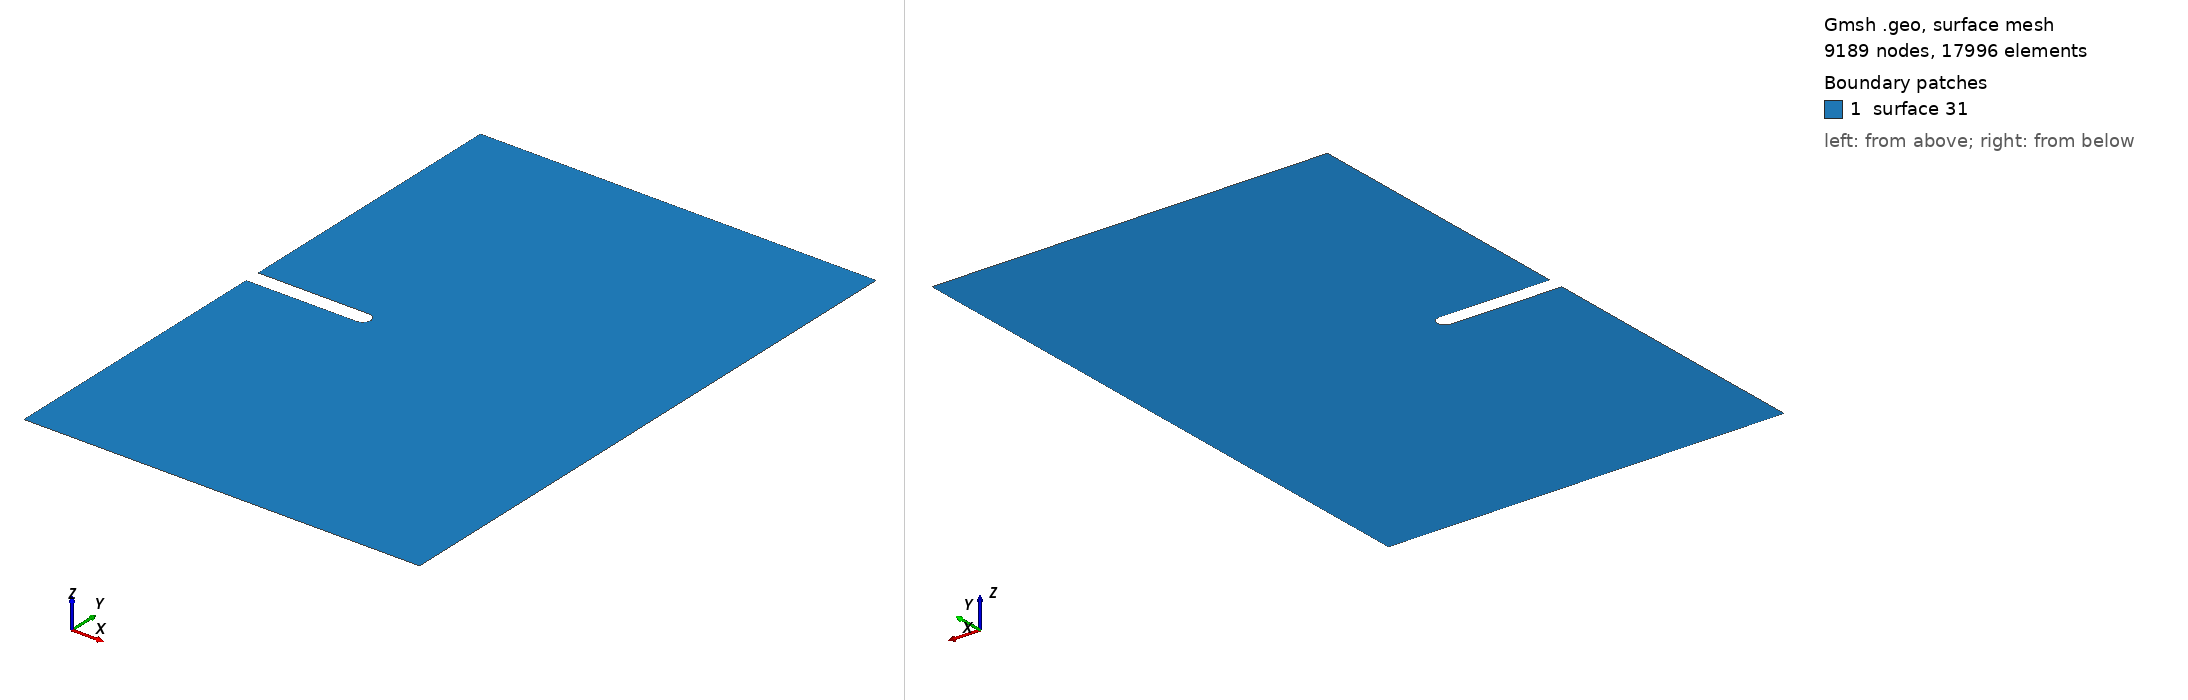

Gmsh geometry script, surface-meshed: 9189 nodes, 17996 surface elements. Boundary patches (legend numbers): 1 surface 31. Left view from above one corner, right view from below the opposite corner. The script declares no physical surfaces, so the legend lists its geometric surfaces. The drawing asked Gmsh for element sizes between 1% and 20% of the model's largest extent; the script's own settings can give other sizes.

=== two_dimensional_plane_strain_notched_crack_1.0_1.5_0.3_0.0_0.0.geo (drawn) ===

Mesh.Algorithm = 8;
coarse_mesh_elem_size = DefineNumber[ 0.01, Name "Parameters/coarse_mesh_elem_size" ];
x_notch_point = DefineNumber[ 0.3, Name "Parameters/x_notch_point" ];
r_notch = DefineNumber[ 0.02, Name "Parameters/r_notch" ];
L = DefineNumber[ 1, Name "Parameters/L"];
H = DefineNumber[ 1.5, Name "Parameters/H"];
Point(1) = {0, 0, 0, coarse_mesh_elem_size};
Point(2) = {x_notch_point-r_notch, 0, 0, coarse_mesh_elem_size};
Point(3) = {0, -r_notch, 0, coarse_mesh_elem_size};
Point(4) = {0, -H/2, 0, coarse_mesh_elem_size};
Point(5) = {L, -H/2, 0, coarse_mesh_elem_size};
Point(6) = {L, H/2, 0, coarse_mesh_elem_size};
Point(7) = {0, H/2, 0, coarse_mesh_elem_size};
Point(8) = {0, r_notch, 0, coarse_mesh_elem_size};
Point(9) = {x_notch_point-r_notch, r_notch, 0, coarse_mesh_elem_size};
Point(10) = {x_notch_point, 0, 0, coarse_mesh_elem_size};
Point(11) = {x_notch_point-r_notch, -r_notch, 0, coarse_mesh_elem_size};
Line(1) = {11, 3};
Line(2) = {3, 4};
Line(3) = {4, 5};
Line(4) = {5, 6};
Line(5) = {6, 7};
Line(6) = {7, 8};
Line(7) = {8, 9};
Circle(8) = {9, 2, 10};
Circle(9) = {10, 2, 11};
Curve Loop(21) = {1, 2, 3, 4, 5, 6, 7, 8, 9};
Plane Surface(31) = {21};
Mesh.MshFileVersion = 2.0;
